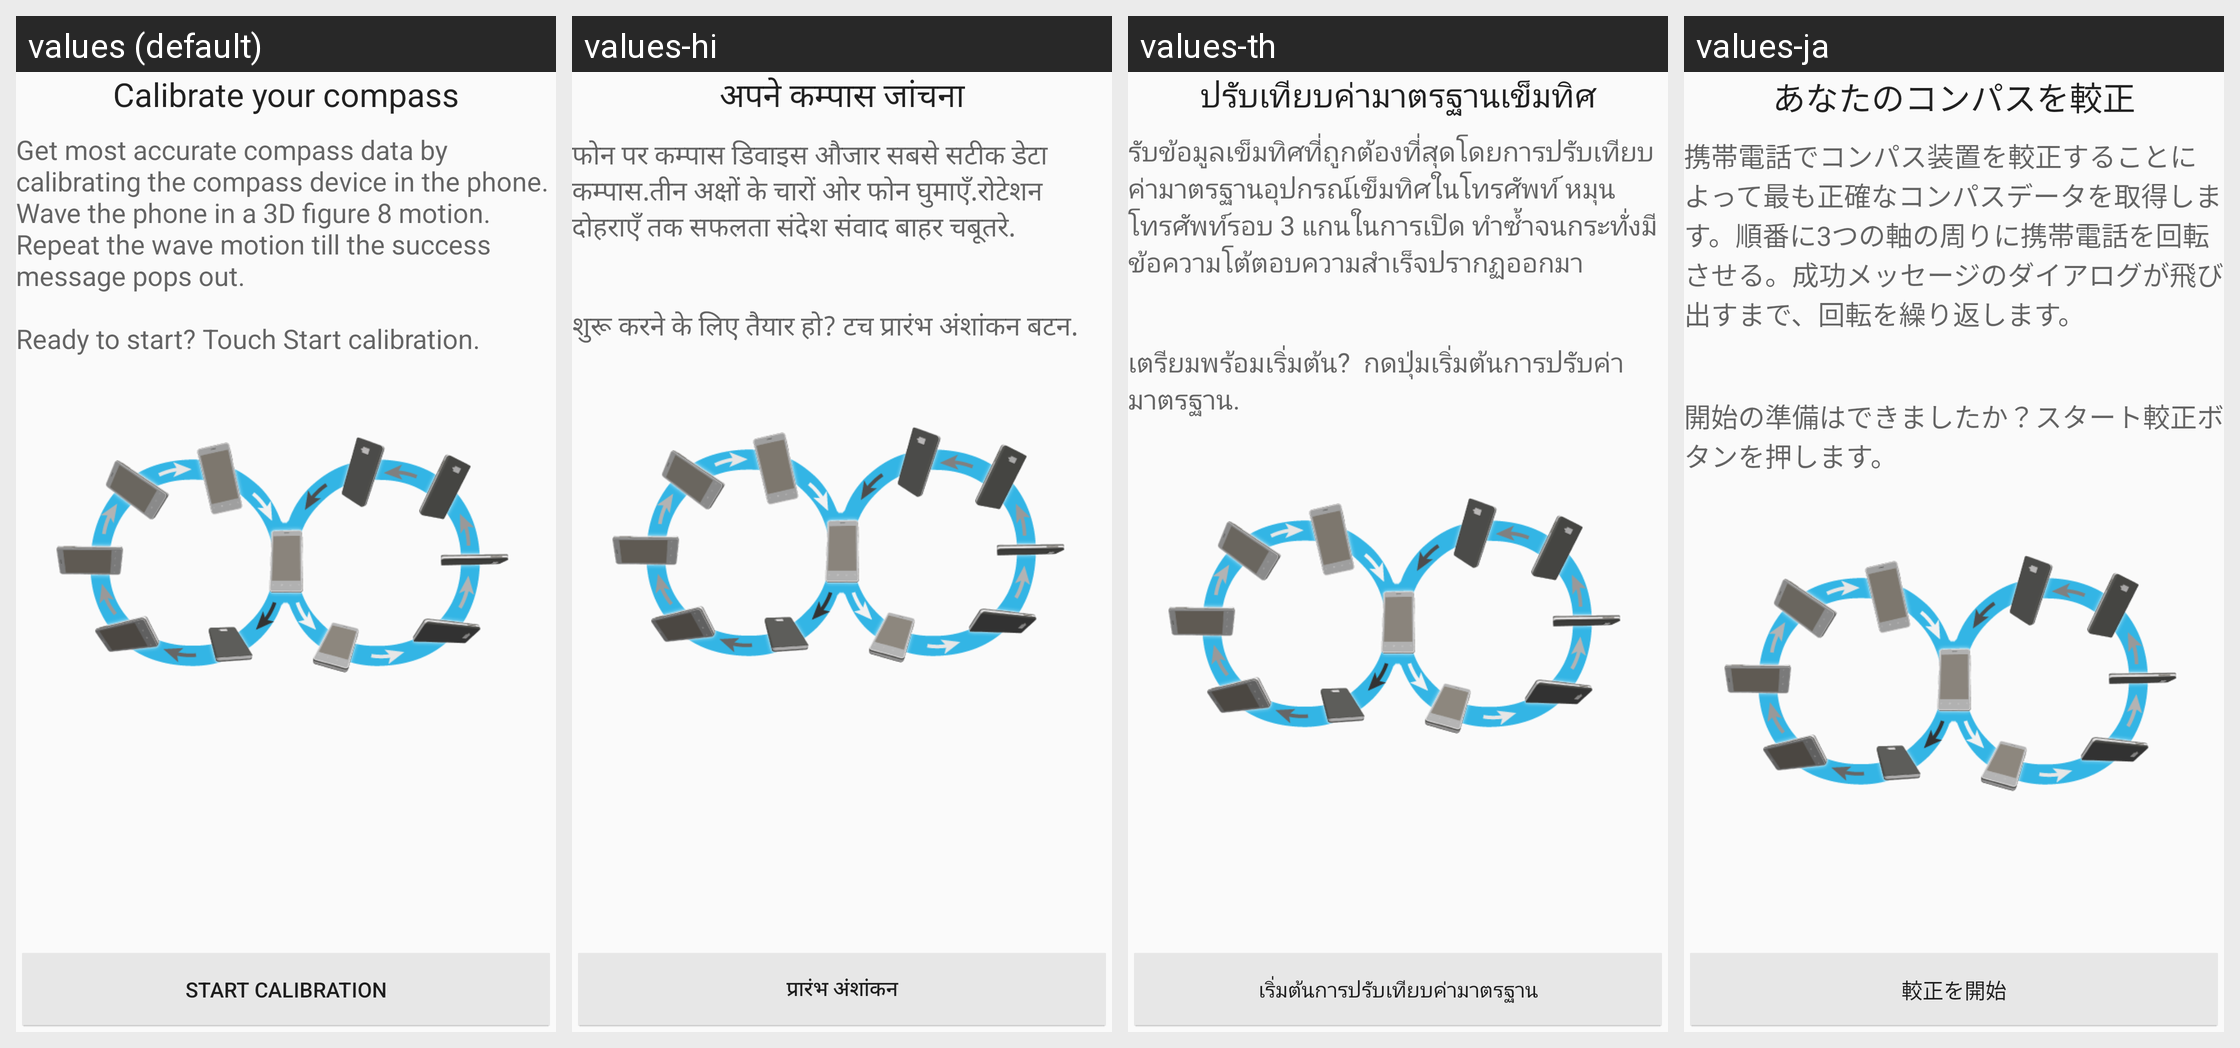

Strings drawn on this Android screen and how each of the app's shown locales translates them:
Android screen res/layout/compass_cal.xml rendered under 4 locales, left to right: values (default), values-hi, values-th, values-ja. Device: Nexus 5 (rendered at 1080×1920; each locale shown at half size, 540×960, under a caption strip naming it); theme android:Theme.Material.Settings.
Other locales in the repository, not shown: values-ar, values-de, values-es, values-fa, values-fr, values-it, values-ko, values-pt, values-ru, values-vi, values-zh-rCN, values-zh-rTW.
Strings drawn on this screen, with the default value and each locale's value (text and hints the layout hard-codes, and strings that could not be matched under every locale, appear in the picture but are not listed):

compass_cal_title
  values: Calibrate your compass
  values-hi: अपने कम्पास जांचना
  values-th: ปรับเทียบค่ามาตรฐานเข็มทิศ
  values-ja: あなたのコンパスを較正

compass_cal_start
  values: Start calibration
  values-hi: प्रारंभ अंशांकन
  values-th: เริ่มต้นการปรับเทียบค่ามาตรฐาน
  values-ja: 較正を開始
